Run: headless pygame with SDL's dummy video driver; simulated clock (each Clock.tick advances the game by its frame time, no real sleeping); random seed 0; keys injected as events and as key.get_pressed() state; no mouse input.
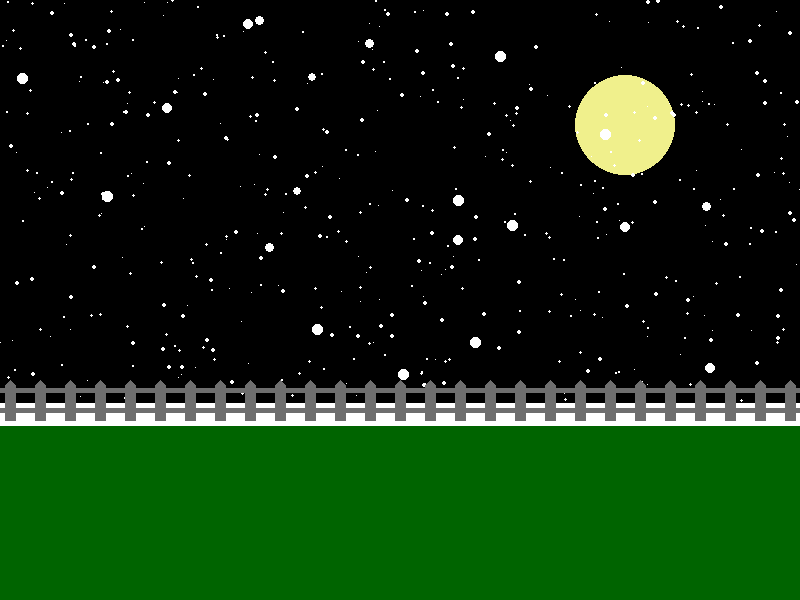
Frame 1 of 4 · flips 1–60 · no input
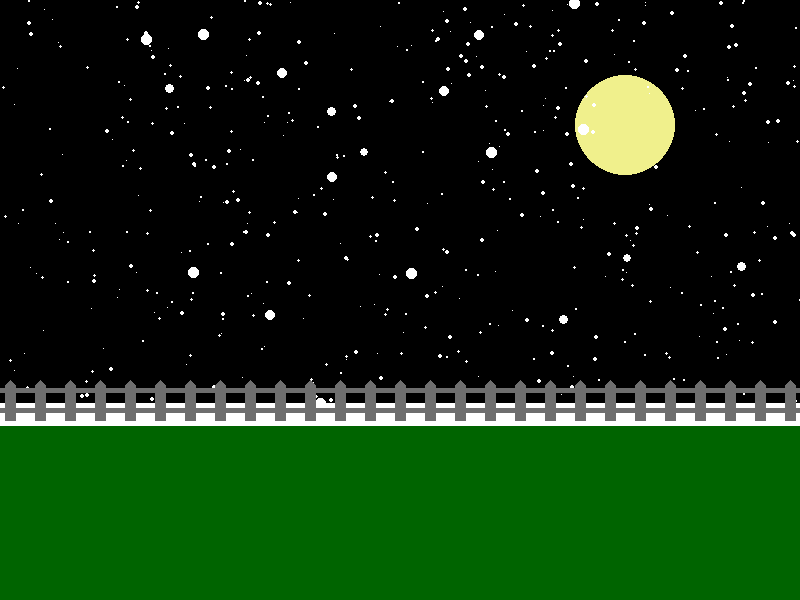
Frame 2 of 4 · flips 61–180 · tapped SPACE, RETURN · held RIGHT (→), D
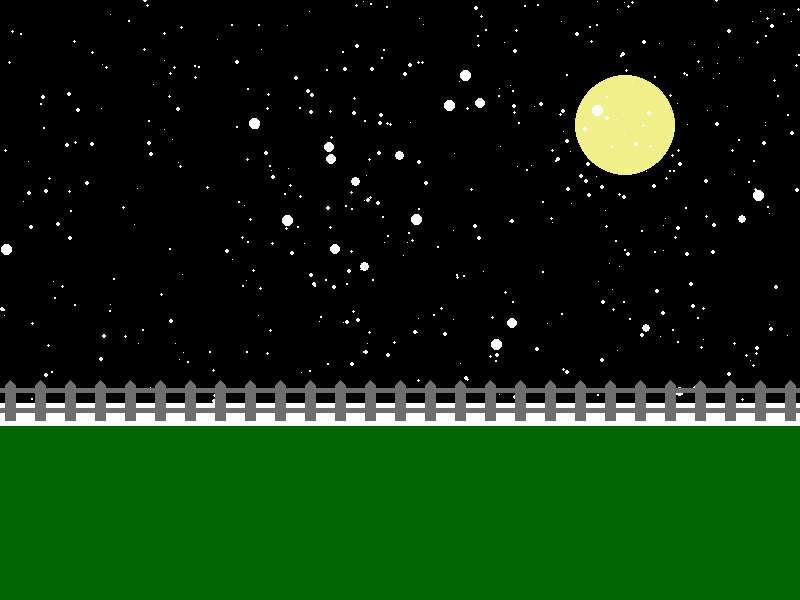
Frame 3 of 4 · flips 181–300 · held DOWN (↓), S
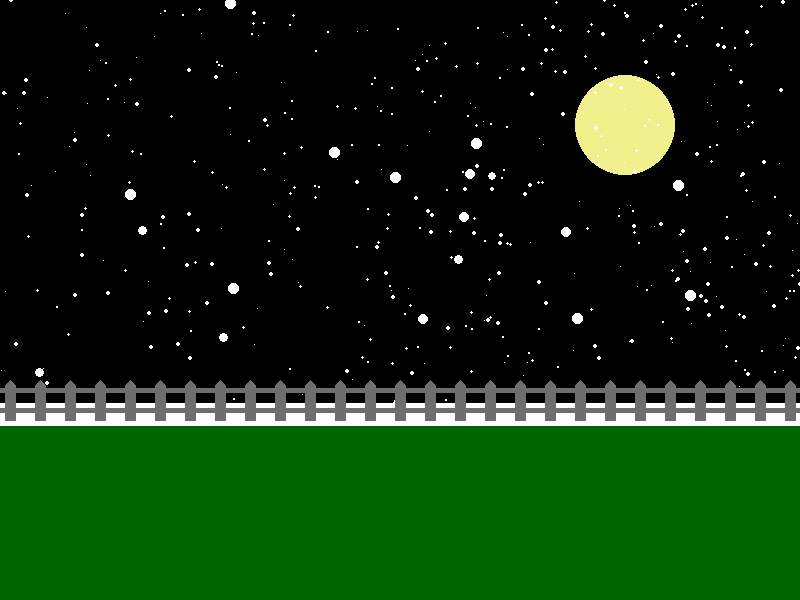
Frame 4 of 4 · flips 301–420 · held LEFT (←), A, UP (↑), W

The pygame program that drew these frames:

# Computer Programming 1
# Unit 11 - Graphics
#
# A scene that uses loops to make snow and make a picket fence.


# Imports
import pygame
import random

# Initialize game engine
pygame.init()

# Window
SIZE = (800, 600)
TITLE = "Snow and Hail"
screen = pygame.display.set_mode(SIZE)
pygame.display.set_caption(TITLE)

# Timer
clock = pygame.time.Clock()
refresh_rate = 60

# Colors
GREEN = (0, 100, 0)
WHITE = (255, 255, 255)
GRAY = (110, 110, 110)
BLUE = (75, 200, 255)
BLACK = (0, 0, 0)
YELLOW = (240, 240, 140)


def draw_snow(x, y):
    pygame.draw.ellipse(screen, WHITE, s)
def hail(x, y):
    pygame.draw.ellipse(screen, WHITE, h)


''' make snow '''

snow = []
for i in range(450):
    x = random.randrange(0, 800)
    y = random.randrange(0, 400)
    r = random.randrange(1,5)
    snow.append([x, y, r, r])

hail = []
for i in range(20):
    x = random.randrange(0, 800)
    y = random.randrange(0, 400)
    r = random.randrange(8,12)
    hail.append([x, y, r, r])




# Game loop
done = False

while not done:
    # Event processing
    for event in pygame.event.get():
        if event.type == pygame.QUIT:
            done = True     
                
    # Game logic
    
    ''' move snow '''
    for s in snow:
        s[1] += 1
        s[0] += 1
        

        if s[1] > 400:
            s[1] = random.randrange(-10, 0)
            s[0] = random.randrange(0, 800)
        if s[0] > 800:
            s[0] = random.randrange(-10, 0)
            s[1] = random.randrange(0, 600)

            
    for h in hail:
        h[1] += 4
        h[0] += 2
        
        
        if h[1] > 400:
            h[1] = random.randrange(-10, 0)
            h[0] = random.randrange(0, 800)
            
        if h[0] > 800:
            h[0] = random.randrange(-10, 0)
            h[1] = random.randrange(0, 600)
        

            
    # Drawing code
    ''' sky '''
    screen.fill(BLACK)

    ''' moon '''
    pygame.draw.ellipse(screen, YELLOW, [575, 75, 100, 100])
    
    ''' snow '''
    for s in snow:
        pygame.draw.ellipse(screen, WHITE, s)
    for h in hail:
        pygame.draw.ellipse(screen, WHITE, h)

    ''' grass '''
    
    pygame.draw.rect(screen, GREEN, [0, 405, 800, 200])
    pygame.draw.rect(screen, WHITE, [0, 403, 800, 23])
    
    ''' fence '''
    y = 380
    for x in range(5, 800, 30):
        pygame.draw.polygon(screen, GRAY, [[x+5, y], [x+10, y+5],
                                            [x+10, y+40], [x, y+40],
                                            [x, y+5]])
        
    pygame.draw.line(screen, GRAY, [0, y+10], [800, y+10], 5)
    pygame.draw.line(screen, GRAY, [0, y+30], [800, y+30], 5)

    # Update screen
    pygame.display.flip()
    clock.tick(refresh_rate)

# Close window on quit
pygame.quit()
